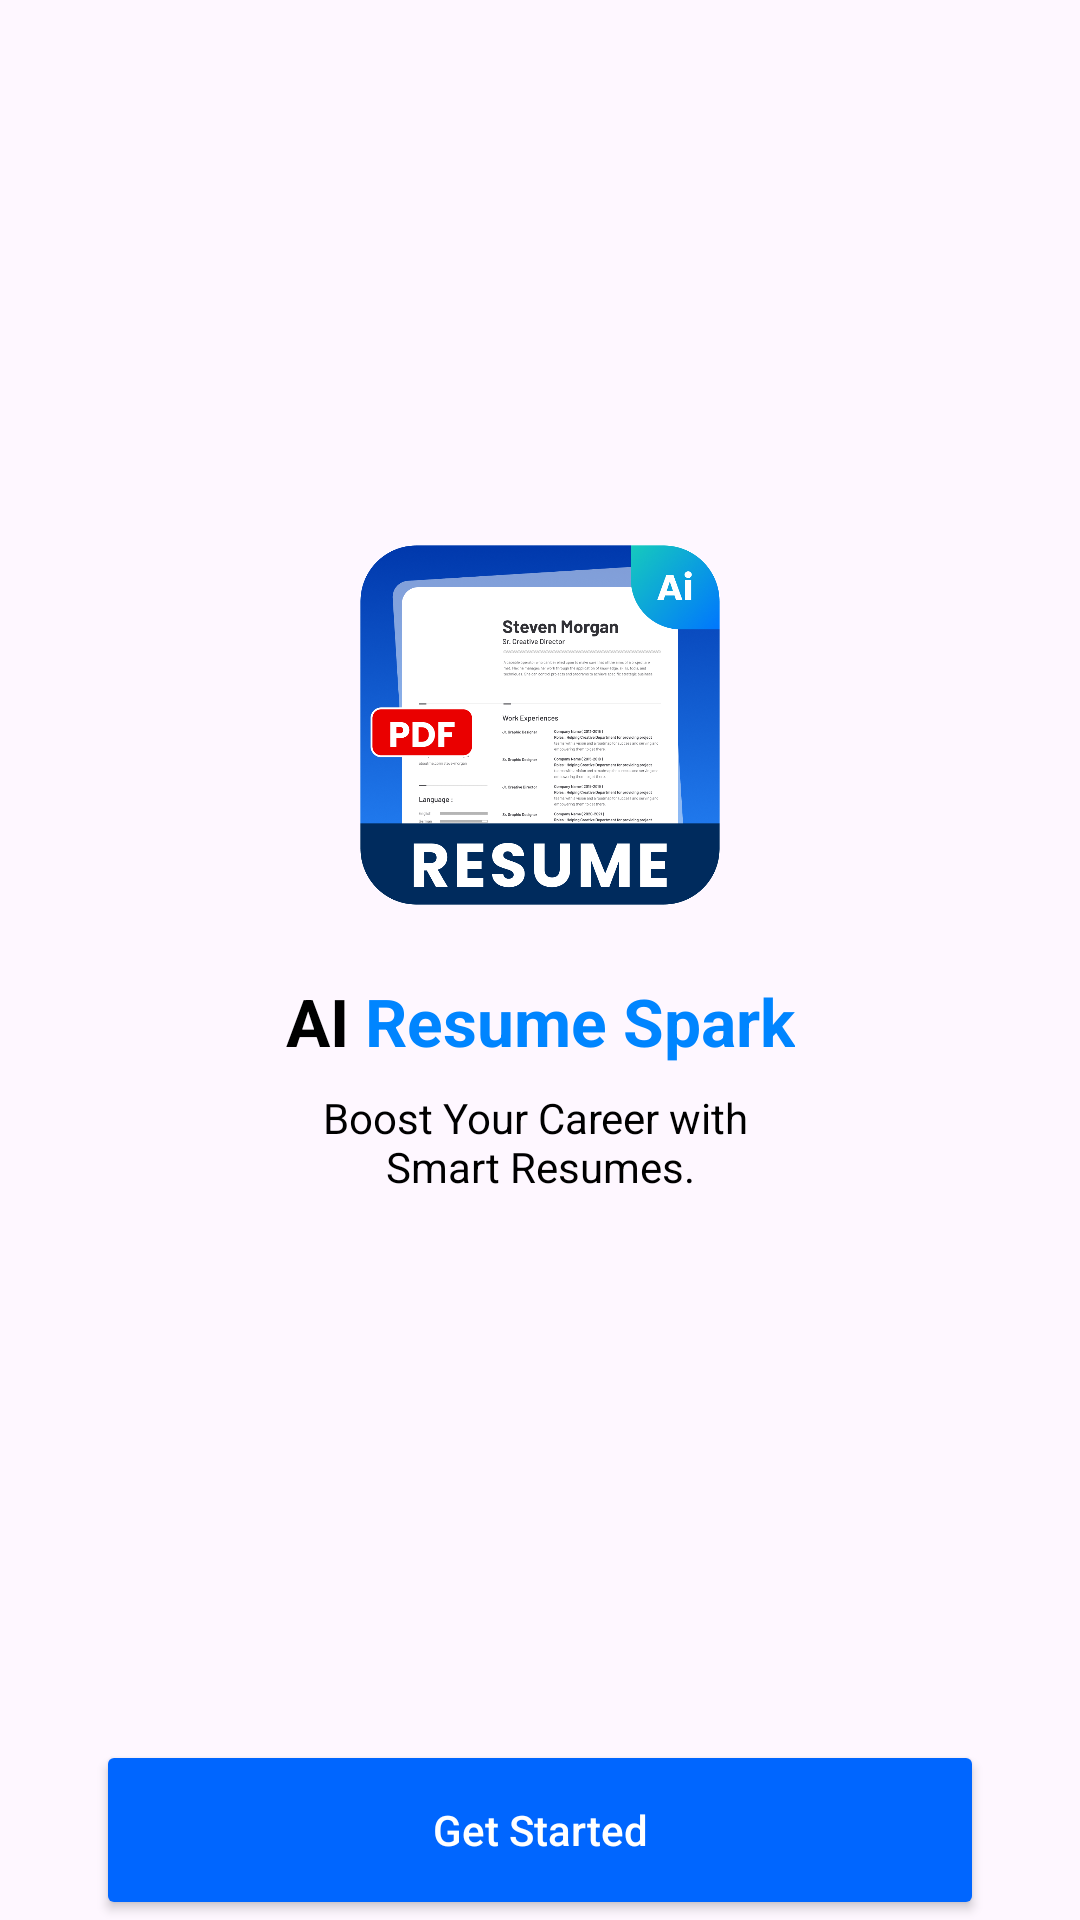

Write the Android layout XML for this screen, with the resource values it uses.
<!-- AndroidManifest.xml: application theme Theme.CvMaker -->
<!-- res/layout/fragment_splash.xml -->
<?xml version="1.0" encoding="utf-8"?>
<androidx.constraintlayout.widget.ConstraintLayout xmlns:android="http://schemas.android.com/apk/res/android"
    xmlns:app="http://schemas.android.com/apk/res-auto"
    xmlns:tools="http://schemas.android.com/tools"
    android:layout_width="match_parent"
    android:layout_height="match_parent"
    tools:context=".fragments.SplashFragment">

    
    <androidx.appcompat.widget.AppCompatImageView
        android:id="@+id/imgLogo"
        android:layout_width="120dp"
        android:layout_height="120dp"
        android:src="@drawable/app_icon"
        app:layout_constraintBottom_toTopOf="@id/tvTitle"
        app:layout_constraintEnd_toEndOf="parent"
        app:layout_constraintStart_toStartOf="parent"
        app:layout_constraintTop_toTopOf="parent"
        app:layout_constraintVertical_chainStyle="packed" />

    
    <TextView
        android:id="@+id/tvTitle"
        android:layout_width="wrap_content"
        android:layout_height="wrap_content"
        android:layout_marginTop="24dp"
        android:text="@string/ai_resume_spark"
        android:textColor="#000000"
        android:textSize="22sp"
        android:textStyle="bold"

        app:layout_constraintBottom_toTopOf="@id/tvSubtitle"
        app:layout_constraintEnd_toEndOf="parent"
        app:layout_constraintStart_toStartOf="parent"
        app:layout_constraintTop_toBottomOf="@id/imgLogo" />

    
    <TextView
        android:id="@+id/tvSubtitle"
        android:layout_width="wrap_content"
        android:layout_height="wrap_content"
        android:layout_marginTop="8dp"
        android:text="@string/boost_your_career_with_smart_resumes"
        android:textColor="@color/black"
        android:textSize="14sp"
        android:gravity="center"
        android:textAlignment="center"
        app:layout_constraintBottom_toTopOf="@id/btnGetStarted"
        app:layout_constraintEnd_toEndOf="parent"
        app:layout_constraintStart_toStartOf="parent"
        app:layout_constraintTop_toBottomOf="@id/tvTitle" />

    
    <Button
        android:id="@+id/btnGetStarted"
        android:layout_width="0dp"
        android:layout_height="60dp"
        android:layout_marginHorizontal="32dp"
        android:layout_marginBottom="@dimen/_10sdp"
        android:backgroundTint="#0066FF"
        android:text="@string/get_started"
        android:textAllCaps="false"
        android:textColor="#FFFFFF"
        app:cornerRadius="12dp"
        app:layout_constraintBottom_toBottomOf="parent"
        app:layout_constraintEnd_toEndOf="parent"
        app:layout_constraintStart_toStartOf="parent" />

</androidx.constraintlayout.widget.ConstraintLayout>
<!-- resources referenced by this layout -->
<resources>
  <color name="black">#FF000000</color>
  <!-- drawable app_icon: png bitmap (drawable, 311251 bytes) -->
  <string name="ai_resume_spark">AI <font color="#0085FF">Resume Spark</font></string>
  <string name="boost_your_career_with_smart_resumes">Boost Your Career with \nSmart Resumes.</string>
  <string name="get_started">Get Started</string>
  <style name="Theme.CvMaker" parent="Base.Theme.CvMaker" />
  <style name="Base.Theme.CvMaker" parent="Theme.Material3.DayNight.NoActionBar">
          
          
      </style>
</resources>
